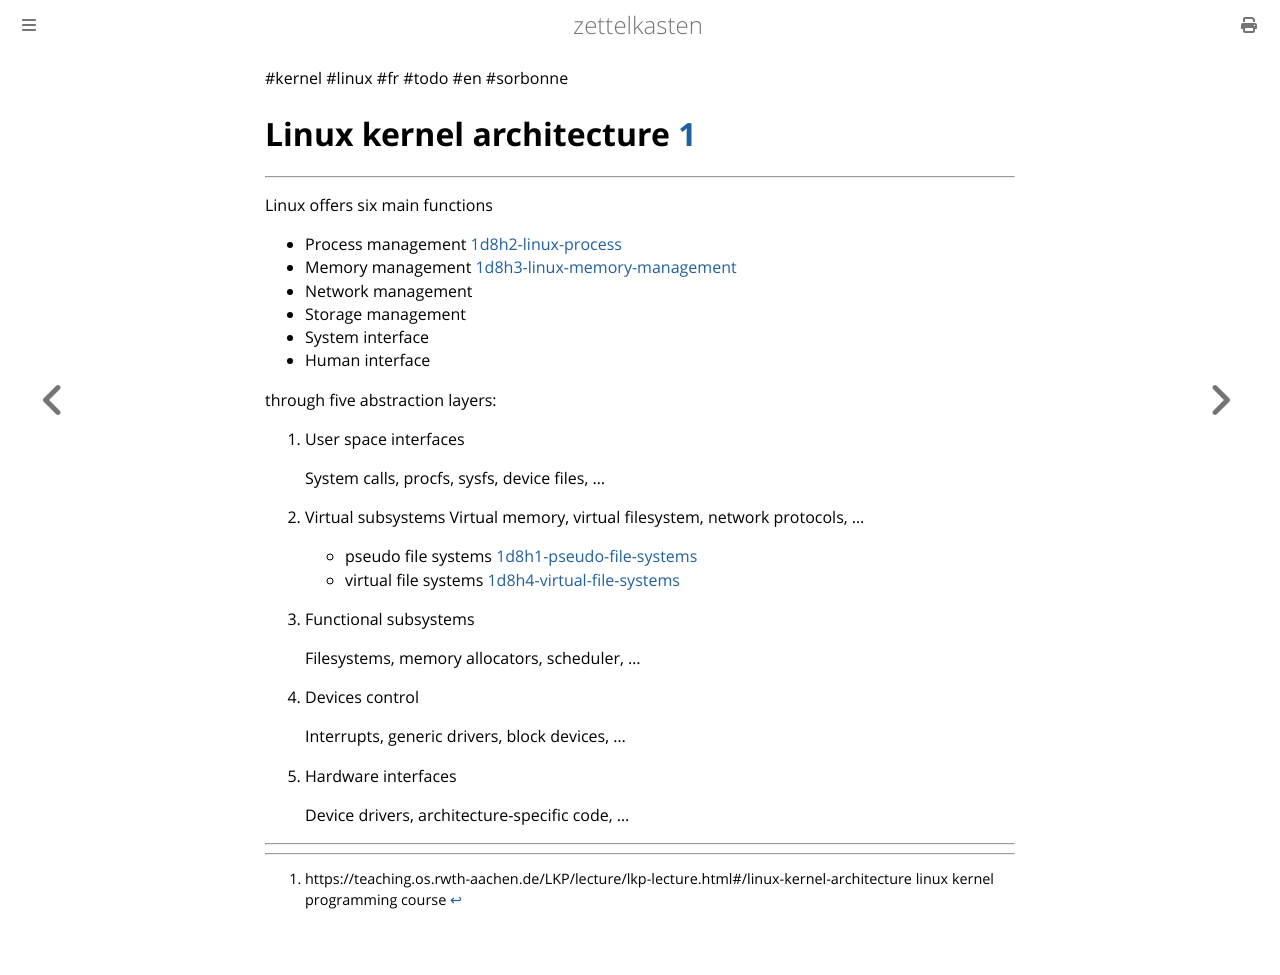

repository: aliasgwynplaine/z · page: 1d8h-linux-kernel-architeture.html · generator: mdbook

#kernel #linux #fr #todo #en #sorbonne 
# Linux kernel architecture [^1]
---

Linux offers six main functions
- Process management [1d8h2-linux-process](1d8h2-linux-process.md)
- Memory management [1d8h3-linux-memory-management](1d8h3-linux-memory-management.md)
- Network management
- Storage management
- System interface
- Human interface

through five abstraction layers:

1. User space interfaces
    
    System calls, procfs, sysfs, device files, …
    
2. Virtual subsystems 
    Virtual memory, virtual filesystem, network protocols, …
	+ pseudo file systems [1d8h1-pseudo-file-systems](1d8h1-pseudo-file-systems.md)
	+ virtual file systems [1d8h4-virtual-file-systems](1d8h4-virtual-file-systems.md)
3. Functional subsystems
    
    Filesystems, memory allocators, scheduler, …
    
4. Devices control
    
    Interrupts, generic drivers, block devices, …
    
5. Hardware interfaces
    
    Device drivers, architecture-specific code, …



---
[^1]: https://teaching.os.rwth-aachen.de/LKP/lecture/lkp-lecture.html#/linux-kernel-architecture
	linux kernel programming course
